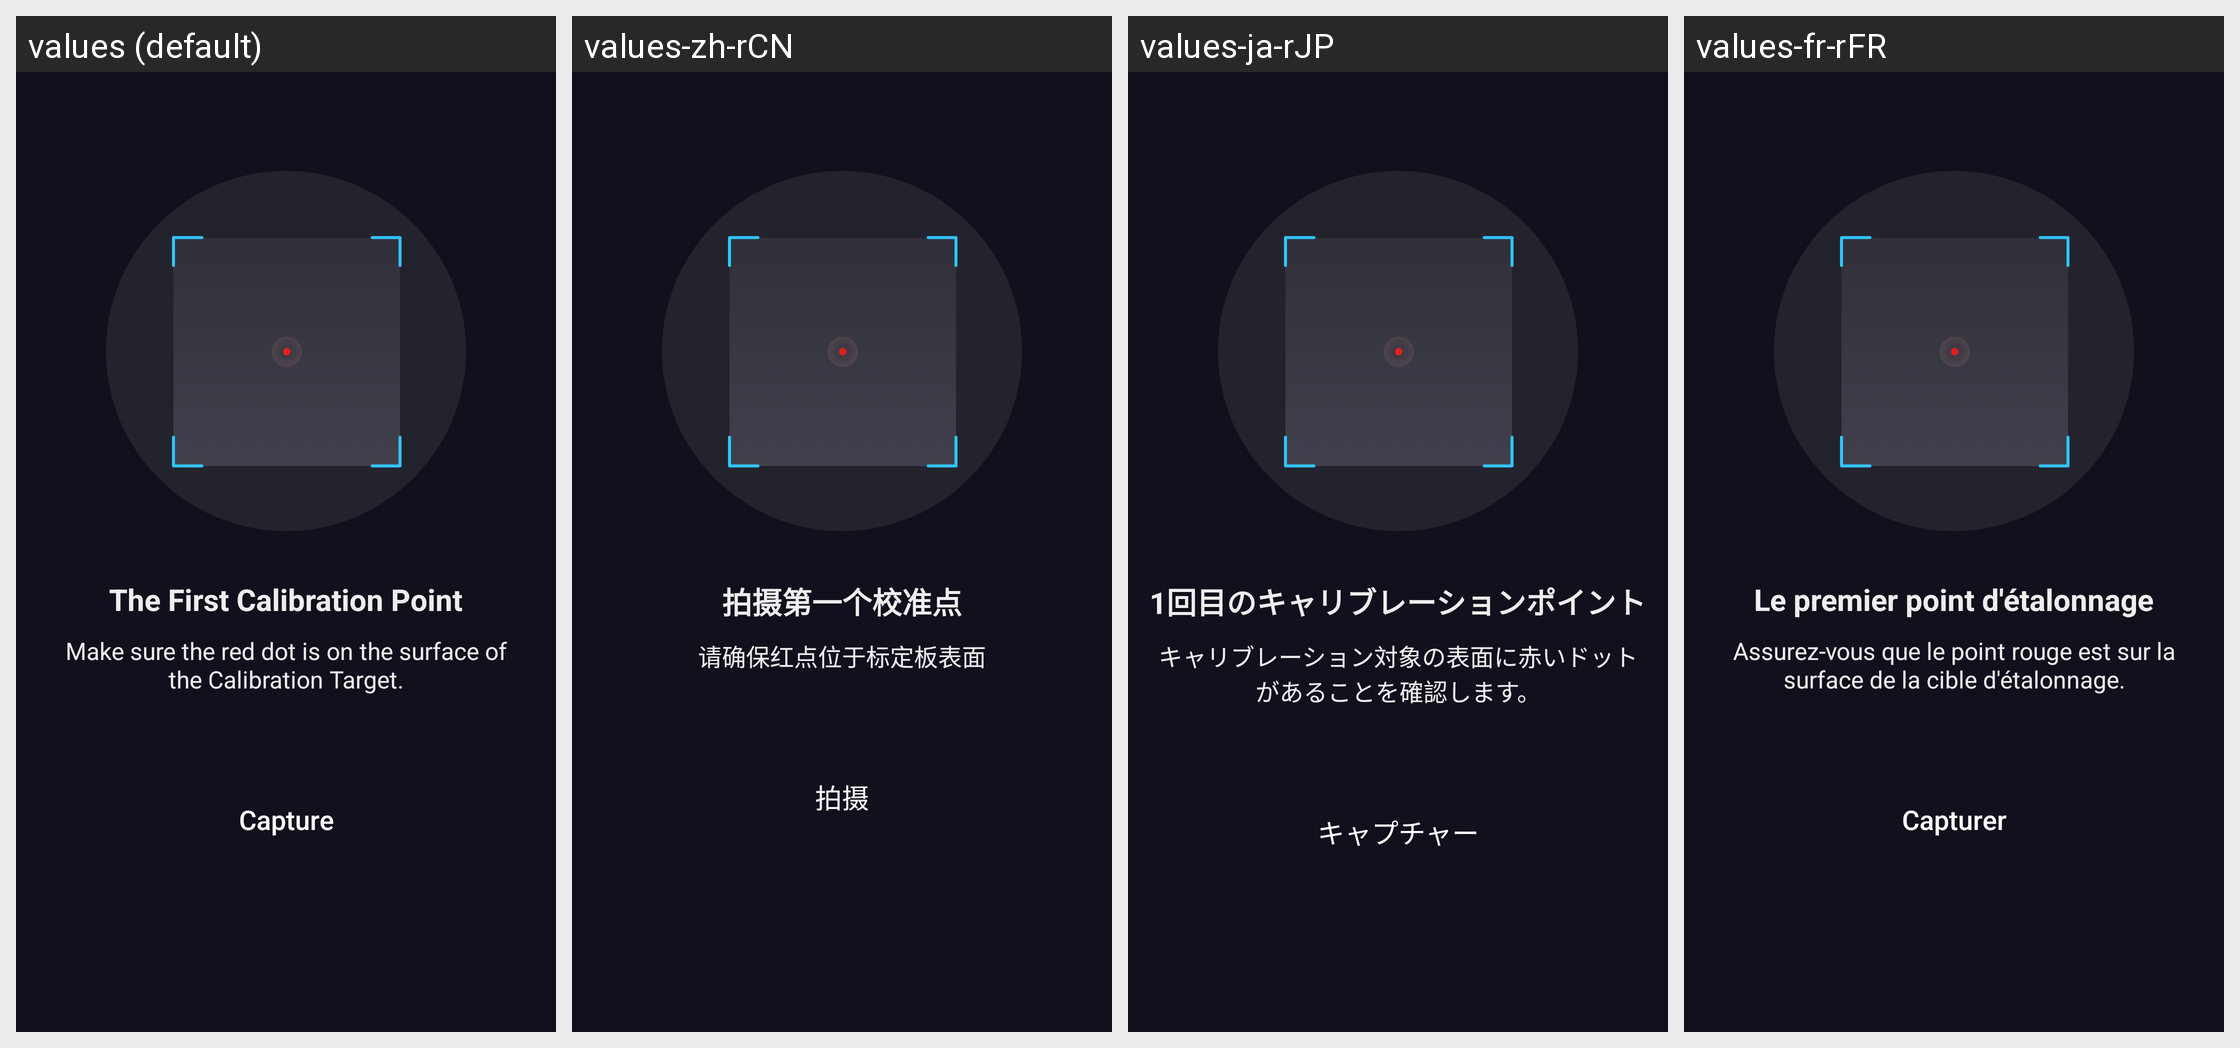

Translations of the strings shown on this Android screen, per locale in the grid:
Android screen res/layout/fragment_laser_10w_thickness_measure_calibration_points.xml rendered under 4 locales, left to right: values (default), values-zh-rCN, values-ja-rJP, values-fr-rFR. Device: Nexus 5 (rendered at 1080×1920; each locale shown at half size, 540×960, under a caption strip naming it); theme AppTheme.
Other locales in the repository, not shown: values-de-rDE, values-es-rES, values-pl-rPL.
Strings drawn on this screen, with the default value and each locale's value (text and hints the layout hard-codes, and strings that could not be matched under every locale, appear in the picture but are not listed):

settings_laser_1st_calibration_point
  values: The First Calibration Point
  values-zh-rCN: 拍摄第一个校准点
  values-ja-rJP: 1回目のキャリブレーションポイント
  values-fr-rFR: Le premier point d'étalonnage

settings_laser_confirm_red_dot_on_calibration_plate
  values: Make sure the red dot is on the surface of the Calibration Target.
  values-zh-rCN: 请确保红点位于标定板表面
  values-ja-rJP: キャリブレーション対象の表面に赤いドットがあることを確認します。
  values-fr-rFR: Assurez-vous que le point rouge est sur la surface de la cible d'étalonnage.

all_capture
  values: Capture
  values-zh-rCN: 拍摄
  values-ja-rJP: キャプチャー
  values-fr-rFR: Capturer
